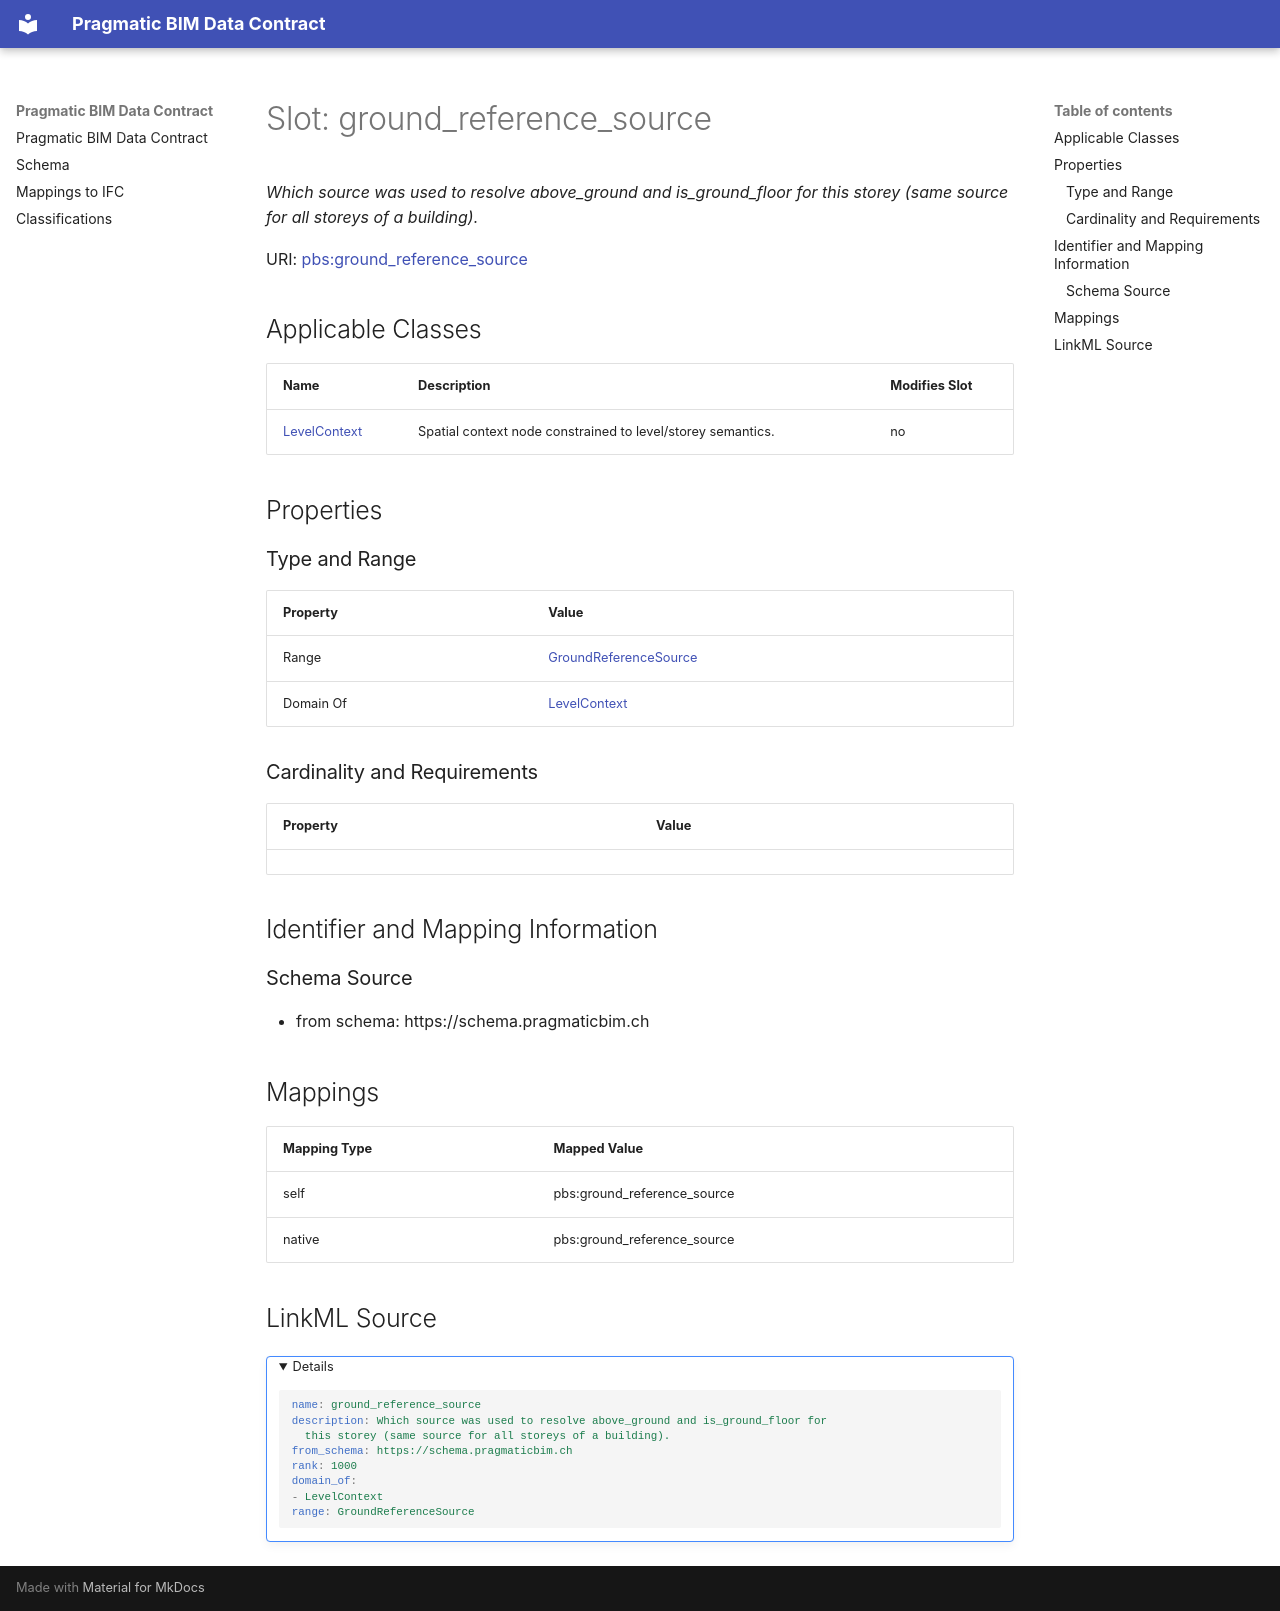

repository: pragmaticBIM/pragmatic-bim-data-contract · page: schema/ground_reference_source.html · generator: mkdocs

---
search:
  boost: 5.0
---

# Slot: ground_reference_source 


_Which source was used to resolve above_ground and is_ground_floor for this storey (same source for all storeys of a building)._



<div data-search-exclude markdown="1">



URI: [pbs:ground_reference_source](https://schema.pragmaticbim.ch/ground_reference_source)
<!-- no inheritance hierarchy -->





## Applicable Classes

| Name | Description | Modifies Slot |
| --- | --- | --- |
| [LevelContext](LevelContext.md) | Spatial context node constrained to level/storey semantics. |  no  |






## Properties

### Type and Range

| Property | Value |
| --- | --- |
| Range | [GroundReferenceSource](GroundReferenceSource.md) |
| Domain Of | [LevelContext](LevelContext.md) |

### Cardinality and Requirements

| Property | Value |
| --- | --- |










## Identifier and Mapping Information





### Schema Source


* from schema: https://schema.pragmaticbim.ch




## Mappings

| Mapping Type | Mapped Value |
| ---  | ---  |
| self | pbs:ground_reference_source |
| native | pbs:ground_reference_source |




## LinkML Source

<details>
```yaml
name: ground_reference_source
description: Which source was used to resolve above_ground and is_ground_floor for
  this storey (same source for all storeys of a building).
from_schema: https://schema.pragmaticbim.ch
rank: 1000
domain_of:
- LevelContext
range: GroundReferenceSource

```
</details></div>
